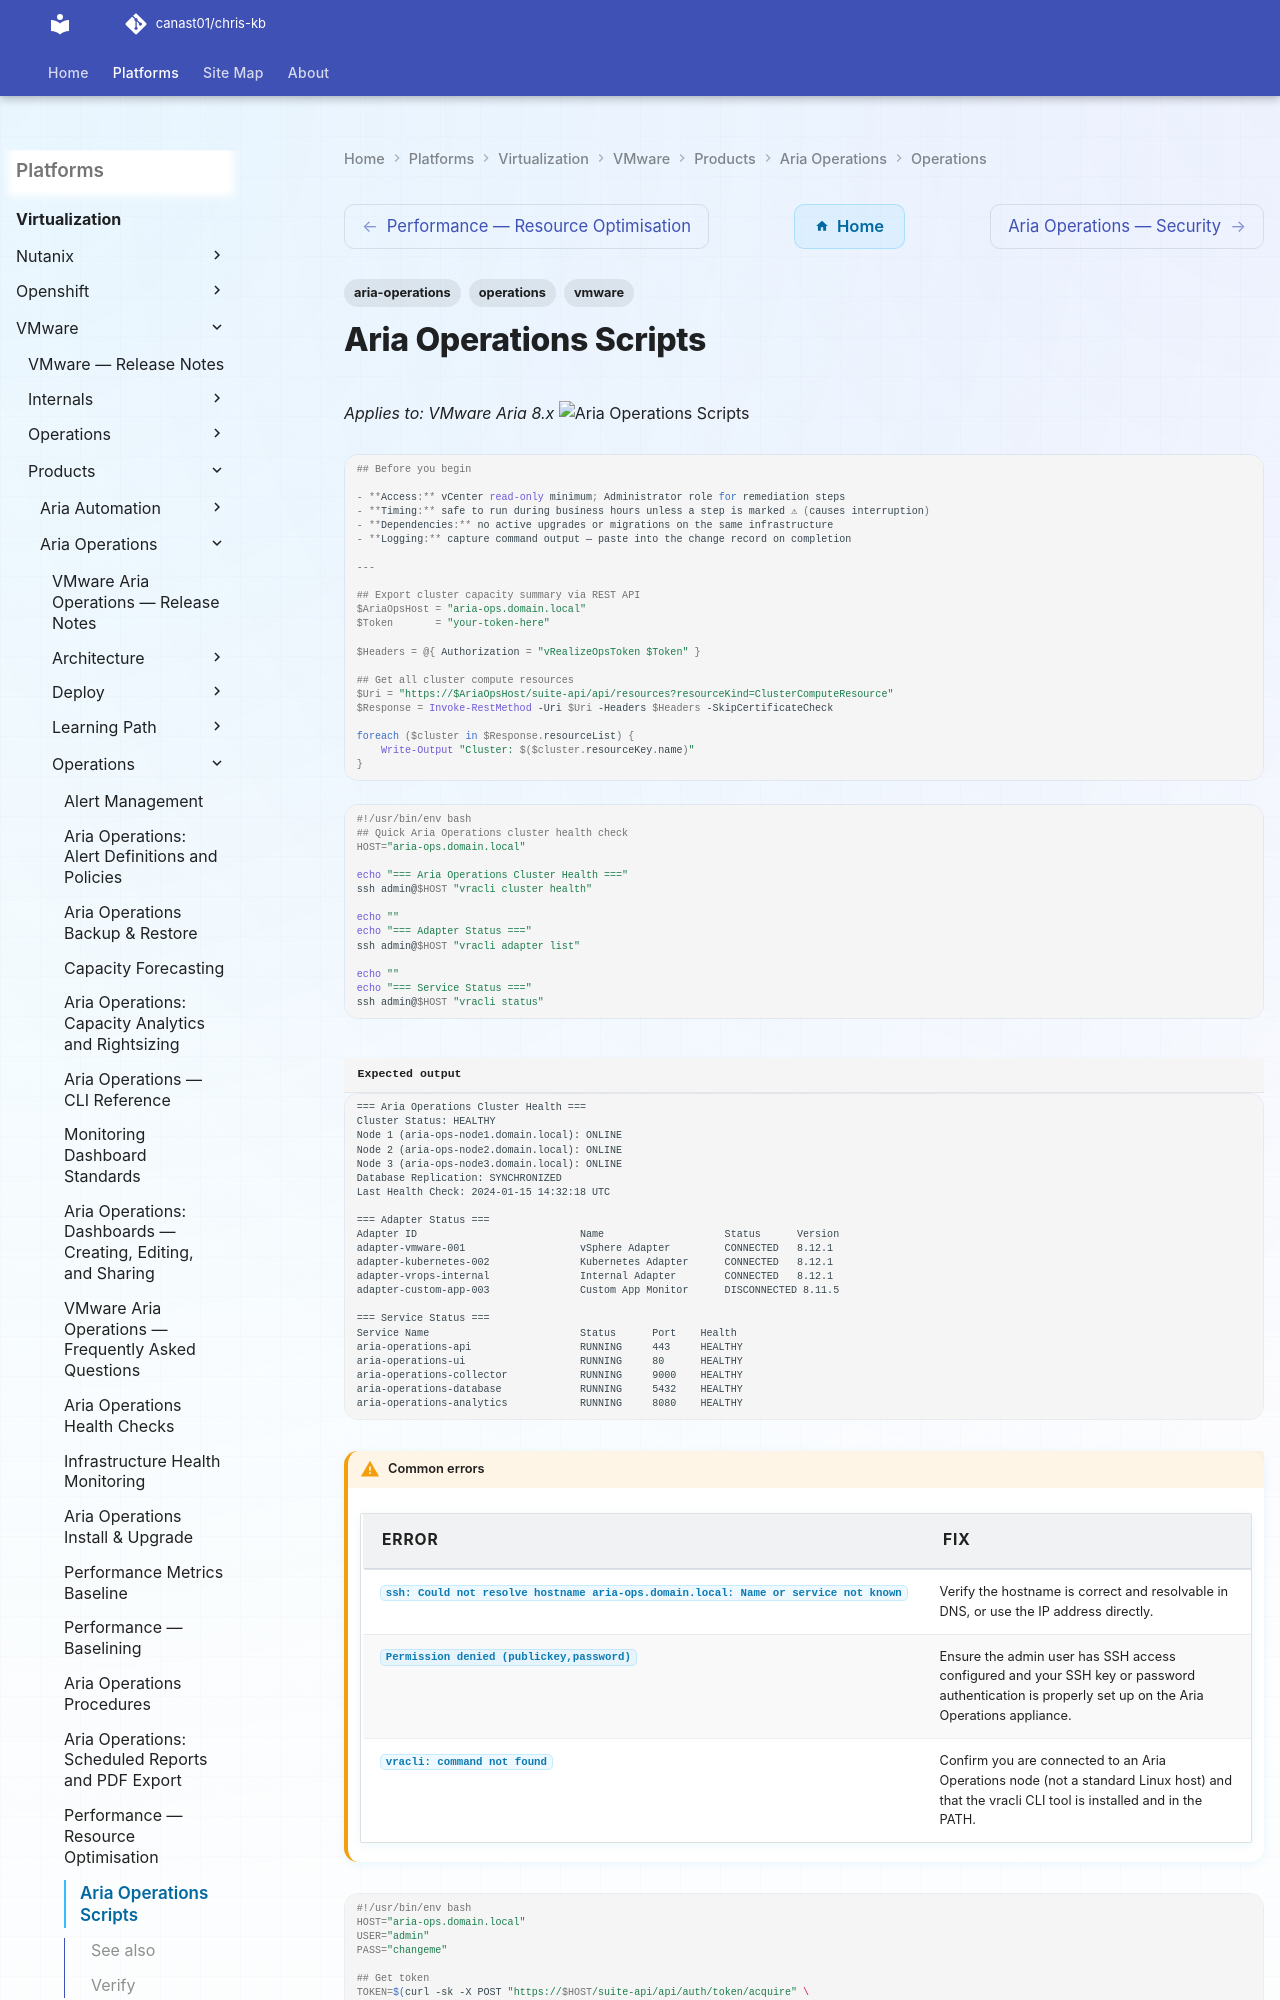

repository: canast01/chris-kb · page: virtualization/vmware/products/aria-operations/operations/scripts/index.html · generator: mkdocs

---
tags:
  - aria-operations
  - operations
  - vmware
---
# Aria Operations Scripts

*Applies to: VMware Aria 8.x*
![Aria Operations Scripts](../../../../../assets/virtualization-vmware-aria-operations-operations-scripts.svg)

```powershell

## Before you begin

- **Access:** vCenter read-only minimum; Administrator role for remediation steps
- **Timing:** safe to run during business hours unless a step is marked ⚠ (causes interruption)
- **Dependencies:** no active upgrades or migrations on the same infrastructure
- **Logging:** capture command output — paste into the change record on completion

---

## Export cluster capacity summary via REST API
$AriaOpsHost = "aria-ops.domain.local"
$Token       = "your-token-here"

$Headers = @{ Authorization = "vRealizeOpsToken $Token" }

## Get all cluster compute resources
$Uri = "https://$AriaOpsHost/suite-api/api/resources?resourceKind=ClusterComputeResource"
$Response = Invoke-RestMethod -Uri $Uri -Headers $Headers -SkipCertificateCheck

foreach ($cluster in $Response.resourceList) {
    Write-Output "Cluster: $($cluster.resourceKey.name)"
}
```
```bash
#!/usr/bin/env bash
## Quick Aria Operations cluster health check
HOST="aria-ops.domain.local"

echo "=== Aria Operations Cluster Health ==="
ssh admin@$HOST "vracli cluster health"

echo ""
echo "=== Adapter Status ==="
ssh admin@$HOST "vracli adapter list"

echo ""
echo "=== Service Status ==="
ssh admin@$HOST "vracli status"
```
